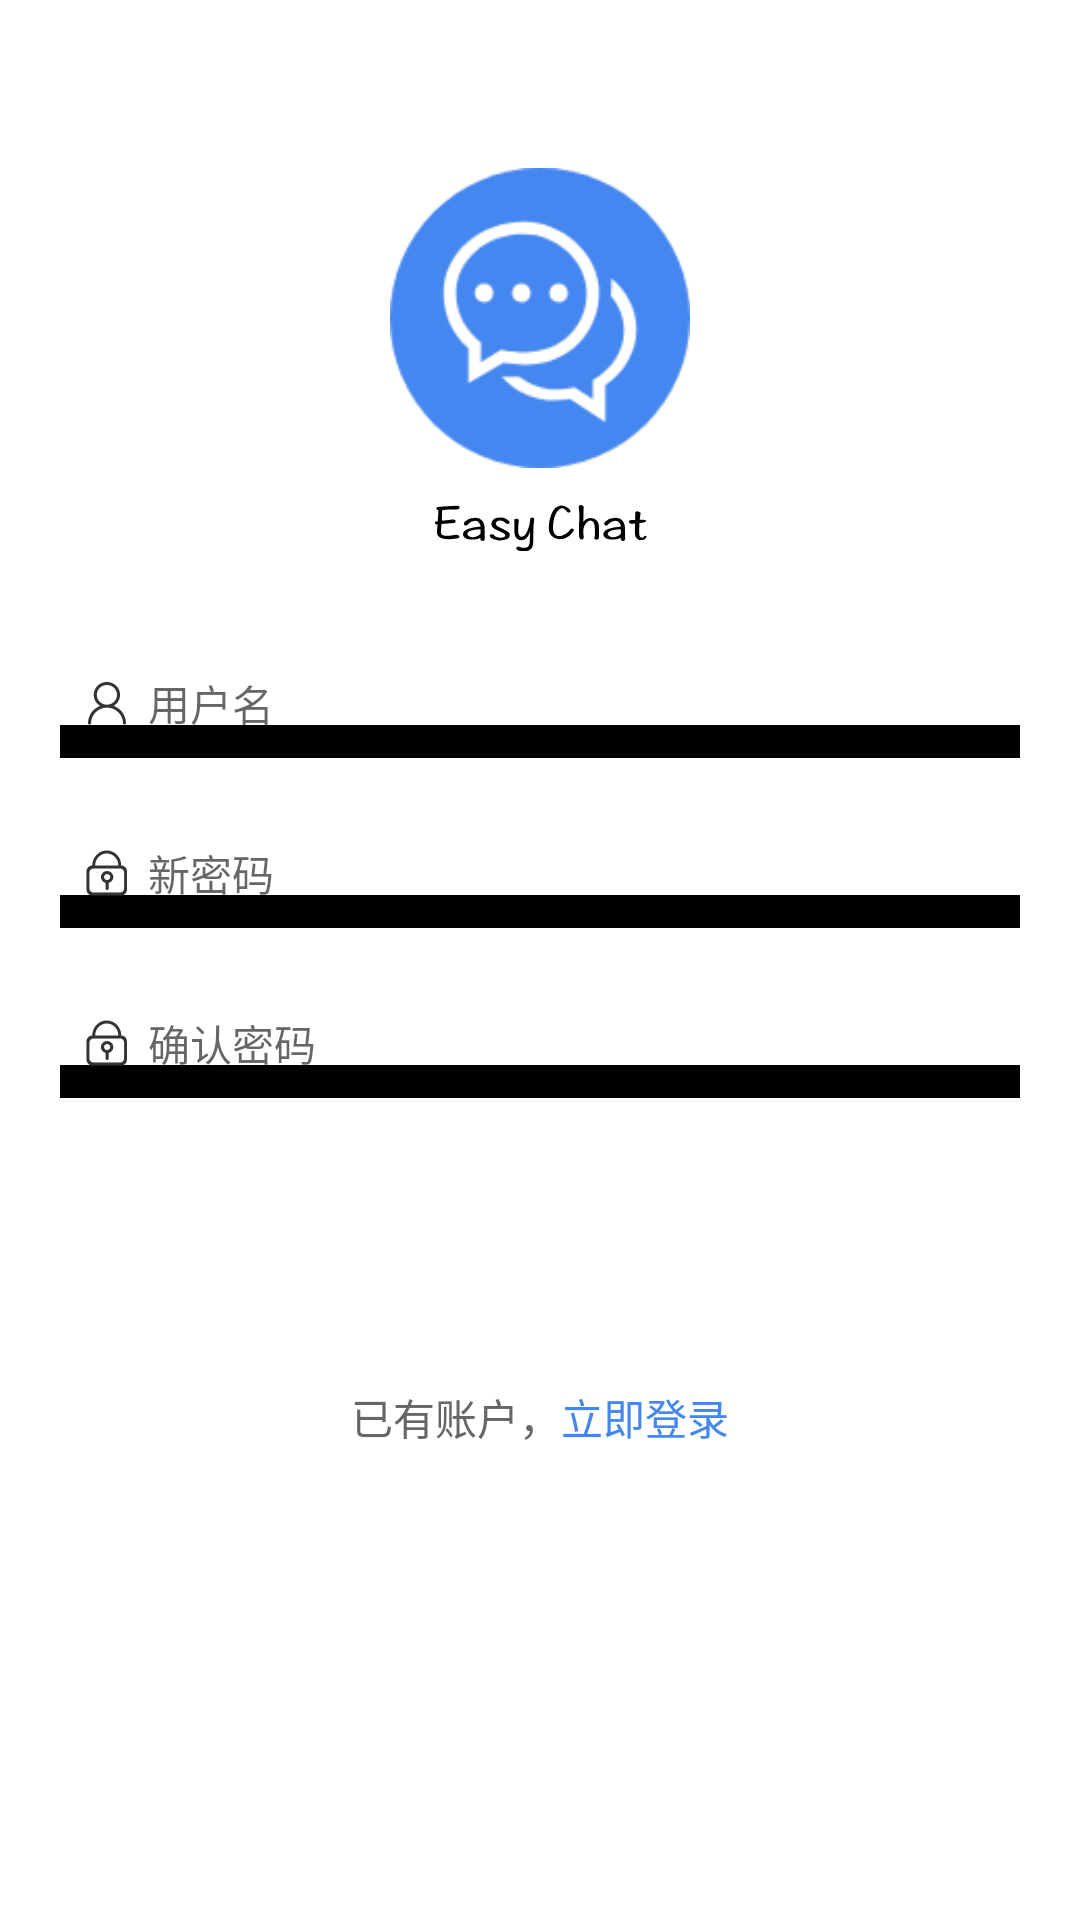

Layout XML and referenced resources for this Android screen:
<!-- AndroidManifest.xml: application theme AppTheme -->
<!-- res/layout/register_activity.xml -->
<?xml version="1.0" encoding="utf-8"?>
<layout xmlns:android="http://schemas.android.com/apk/res/android"
    xmlns:app="http://schemas.android.com/apk/res-auto">
    <data>

    </data>

    <androidx.constraintlayout.widget.ConstraintLayout
        android:layout_width="match_parent"
        android:layout_height="match_parent"
        android:background="@color/white">
        <ImageView
            android:id="@+id/ivLeft"
            android:layout_width="@dimen/title_height"
            android:layout_height="@dimen/title_height"
            android:scaleType="centerInside"
            app:layout_constraintTop_toTopOf="parent"
            app:layout_constraintLeft_toLeftOf="parent"/>
        <ImageView
            android:id="@+id/ivLogo"
            android:layout_width="@dimen/size_100dp"
            android:layout_height="@dimen/size_100dp"
            android:src="@drawable/logo"
            app:layout_constraintTop_toBottomOf="@+id/ivLeft"
            app:layout_constraintLeft_toLeftOf="parent"
            app:layout_constraintRight_toRightOf="parent"/>
        <ImageView
            android:id="@+id/ivSlogan"
            android:layout_width="wrap_content"
            android:layout_height="wrap_content"
            android:src="@drawable/login_slogan"
            app:layout_constraintLeft_toLeftOf="parent"
            app:layout_constraintRight_toRightOf="parent"
            app:layout_constraintTop_toBottomOf="@+id/ivLogo"/>
        <EditText
            android:id="@+id/etUsername"
            android:layout_width="match_parent"
            android:layout_height="wrap_content"
            android:layout_marginLeft="@dimen/size_20dp"
            android:layout_marginRight="@dimen/size_20dp"
            android:layout_marginTop="@dimen/size_20dp"
            android:drawablePadding="@dimen/size_6dp"
            android:padding="@dimen/size_8dp"
            android:gravity="center_vertical"
            android:maxLength="@integer/username_max_length"
            android:singleLine="true"
            android:imeOptions="actionNext"
            android:background="@drawable/edit_bg_line_selector"
            android:drawableLeft="@drawable/ic_user"
            android:drawableRight="@drawable/btn_clear_selector"
            android:hint="@string/hint_username"
            app:layout_constraintTop_toBottomOf="@+id/ivSlogan"/>
        <EditText
            android:id="@+id/etPassword"
            android:layout_width="match_parent"
            android:layout_height="wrap_content"
            android:layout_marginLeft="@dimen/size_20dp"
            android:layout_marginRight="@dimen/size_20dp"
            android:layout_marginTop="@dimen/size_20dp"
            android:drawablePadding="@dimen/size_6dp"
            android:padding="@dimen/size_8dp"
            android:gravity="center_vertical"
            android:inputType="textPassword"
            android:maxLength="@integer/password_max_length"
            android:background="@drawable/edit_bg_line_selector"
            android:drawableLeft="@drawable/ic_password"
            android:drawableRight="@drawable/btn_clear_selector"
            android:hint="@string/hint_new_password"
            app:layout_constraintTop_toBottomOf="@+id/etUsername"
            app:layout_constraintLeft_toLeftOf="parent"/>
        <EditText
            android:id="@+id/etConfirmPassword"
            android:layout_width="match_parent"
            android:layout_height="wrap_content"
            android:layout_marginLeft="@dimen/size_20dp"
            android:layout_marginRight="@dimen/size_20dp"
            android:layout_marginTop="@dimen/size_20dp"
            android:drawablePadding="@dimen/size_6dp"
            android:padding="@dimen/size_8dp"
            android:gravity="center_vertical"
            android:inputType="textPassword"
            android:maxLength="@integer/password_max_length"
            android:background="@drawable/edit_bg_line_selector"
            android:drawableLeft="@drawable/ic_password"
            android:drawableRight="@drawable/btn_clear_selector"
            android:hint="@string/hint_confirm_password"
            app:layout_constraintTop_toBottomOf="@+id/etPassword"
            app:layout_constraintLeft_toLeftOf="parent"/>
        <Button
            android:id="@+id/btnRegister"
            android:layout_width="match_parent"
            android:layout_height="wrap_content"
            android:layout_marginLeft="@dimen/size_20dp"
            android:layout_marginRight="@dimen/size_20dp"
            android:layout_marginTop="@dimen/size_30dp"
            android:textColor="@color/white"
            android:text="@string/register"
            android:textSize="@dimen/size_16sp"
            android:background="@drawable/btn_bg_selector"
            app:layout_constraintTop_toBottomOf="@+id/etConfirmPassword"
            style="?android:attr/borderlessButtonStyle"/>
        <TextView
            android:id="@+id/tvExistAccount"
            android:layout_width="wrap_content"
            android:layout_height="wrap_content"
            android:paddingTop="@dimen/size_8dp"
            android:paddingBottom="@dimen/size_8dp"
            android:layout_marginTop="@dimen/size_10dp"
            android:gravity="center_vertical"
            android:textColor="@color/text_6"
            android:text="@string/label_exist_account"
            app:layout_constraintHorizontal_chainStyle="packed"
            app:layout_constraintTop_toBottomOf="@+id/btnRegister"
            app:layout_constraintLeft_toLeftOf="parent"
            app:layout_constraintRight_toLeftOf="@+id/tvLogin"/>
        <TextView
            android:id="@+id/tvLogin"
            android:layout_width="wrap_content"
            android:layout_height="wrap_content"
            android:paddingTop="@dimen/size_8dp"
            android:paddingBottom="@dimen/size_8dp"
            android:layout_marginTop="@dimen/size_10dp"
            android:gravity="center_vertical"
            android:textColor="@color/text_theme"
            android:text="@string/login_now"
            app:layout_constraintTop_toBottomOf="@+id/btnRegister"
            app:layout_constraintLeft_toRightOf="@+id/tvExistAccount"
            app:layout_constraintRight_toRightOf="parent"
            style="@style/OnClick"/>

    </androidx.constraintlayout.widget.ConstraintLayout>
</layout>
<!-- resources referenced by this layout -->
<resources>
  <color name="text_6">#666666</color>
  <color name="text_theme">#4587f0</color>
  <color name="white">#ffffff</color>
  <dimen name="size_100dp">100dp</dimen>
  <dimen name="size_10dp">10dp</dimen>
  <dimen name="size_16sp">16sp</dimen>
  <dimen name="size_20dp">20dp</dimen>
  <dimen name="size_30dp">30dp</dimen>
  <dimen name="size_6dp">6dp</dimen>
  <dimen name="size_8dp">8dp</dimen>
  <dimen name="title_height">56dp</dimen>
  <!-- drawable edit_bg_line_selector (drawable) -->
  <?xml version="1.0" encoding="utf-8"?>
  <selector xmlns:android="http://schemas.android.com/apk/res/android">
      <item android:state_focused="true"  android:drawable="@drawable/input_bg_focus"/>
      <item android:drawable="@drawable/input_bg_normal"/>
  </selector>
  <!-- drawable ic_password: png bitmap (drawable-xxhdpi, 1979 bytes) -->
  <!-- drawable ic_user: png bitmap (drawable-xxhdpi, 2002 bytes) -->
  <!-- drawable login_slogan: png bitmap (drawable-xxhdpi, 3869 bytes) -->
  <!-- drawable logo: png bitmap (drawable-xxhdpi, 8181 bytes) -->
  <integer name="password_max_length">30</integer>
  <integer name="username_max_length">20</integer>
  <string name="hint_confirm_password">确认密码</string>
  <string name="hint_new_password">新密码</string>
  <string name="hint_username">用户名</string>
  <string name="label_exist_account">已有账户，</string>
  <string name="login_now">立即登录</string>
  <string name="register">注册</string>
  <style name="OnClick">
          <item name="android:clickable">true</item>
          <item name="android:onClick">onClick</item>
      </style>
  <style name="AppTheme" parent="Theme.AppCompat.Light.DarkActionBar">
          
          <item name="colorPrimary">@color/colorPrimary</item>
          <item name="colorPrimaryDark">@color/colorPrimaryDark</item>
          <item name="colorAccent">@color/colorAccent</item>
          <item name="windowNoTitle">true</item>
          <item name="windowActionBar">false</item>
          <item name="android:listDivider">@drawable/line_drawable</item>
          <item name="android:textSize">14sp</item>
          <item name="android:textAllCaps">false</item>
          <item name="android:progressBarStyle">@style/ProgressBarStyle</item>
          <item name="android:windowBackground">@color/space_bg</item>
          <item name="textInputStyle">@style/Widget.Design.TextInputLayout</item>
      </style>
  <color name="colorPrimary">#4587f0</color>
  <color name="colorPrimaryDark">#4587f0</color>
  <color name="colorAccent">#4587f0</color>
  <style name="ProgressBarStyle" parent="Widget.AppCompat.ProgressBar">
      </style>
  <color name="space_bg">#f2f3f6</color>
</resources>
